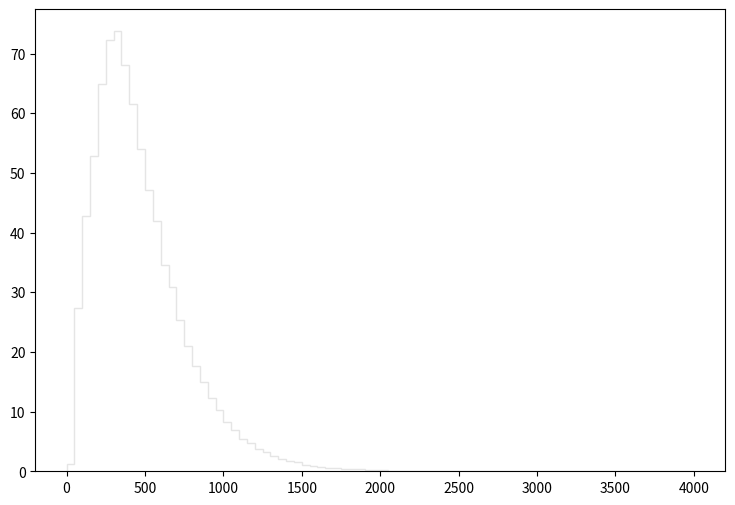

Recreate this plot in Python. (Note: this script raises an exception after producing the figure.)
def selection_12():

    # Library import
    import numpy
    import matplotlib
    import matplotlib.pyplot   as plt
    import matplotlib.gridspec as gridspec

    # Library version
    matplotlib_version = matplotlib.__version__
    numpy_version      = numpy.__version__

    # Histo binning
    xBinning = numpy.linspace(0.0,4000.0,81,endpoint=True)

    # Creating data sequence: middle of each bin
    xData = numpy.array([25.0,75.0,125.0,175.0,225.0,275.0,325.0,375.0,425.0,475.0,525.0,575.0,625.0,675.0,725.0,775.0,825.0,875.0,925.0,975.0,1025.0,1075.0,1125.0,1175.0,1225.0,1275.0,1325.0,1375.0,1425.0,1475.0,1525.0,1575.0,1625.0,1675.0,1725.0,1775.0,1825.0,1875.0,1925.0,1975.0,2025.0,2075.0,2125.0,2175.0,2225.0,2275.0,2325.0,2375.0,2425.0,2475.0,2525.0,2575.0,2625.0,2675.0,2725.0,2775.0,2825.0,2875.0,2925.0,2975.0,3025.0,3075.0,3125.0,3175.0,3225.0,3275.0,3325.0,3375.0,3425.0,3475.0,3525.0,3575.0,3625.0,3675.0,3725.0,3775.0,3825.0,3875.0,3925.0,3975.0])

    # Creating weights for histo: y13_THT_0
    y13_THT_0_weights = numpy.array([1.28554254805,27.2338457148,40.2694070479,50.9917982739,60.4245905551,66.6435054662,65.2228666287,61.3825897712,55.6590744547,49.6243993928,43.4546044415,39.1967599257,32.5970973261,29.4282759191,24.1428122442,20.2452474335,17.0805180232,14.5544680902,12.0284181573,9.96909584238,8.14313333655,6.82074241865,5.3632516113,4.68363216743,3.73789894131,3.13197423713,2.50557954971,1.96516039193,1.66629223649,1.4697763973,1.09312030551,0.884322076367,0.716464613724,0.622300690777,0.474913611383,0.388938001736,0.323432655338,0.315244462038,0.212892385792,0.237456885691,0.167857462644,0.102352116246,0.0982579995964,0.0941639229465,0.0655053463976,0.0450349231483,0.0368467578486,0.0614112697477,0.0122822539495,0.0163763345994,0.0,0.0163763345994,0.0163763345994,0.0122822539495,0.0081881692997,0.00409408464985,0.0122822539495,0.0081881692997,0.0,0.00409408464985,0.0081881692997,0.0,0.0,0.00409408464985,0.0,0.0,0.00409408464985,0.00409408464985,0.0,0.0,0.0,0.0,0.0,0.0,0.0,0.0,0.0,0.0,0.0,0.0])

    # Creating weights for histo: y13_THT_1
    y13_THT_1_weights = numpy.array([0.0,0.048601296,0.0,0.0,0.0,0.0,0.0,0.0,0.0,0.0,0.0,0.0,0.0,0.0,0.0,0.0,0.0,0.0,0.0,0.0,0.0,0.0,0.0,0.0,0.0,0.0,0.0,0.0,0.0,0.0,0.0,0.0,0.0,0.0,0.0,0.0,0.0,0.0,0.0,0.0,0.0,0.0,0.0,0.0,0.0,0.0,0.0,0.0,0.0,0.0,0.0,0.0,0.0,0.0,0.0,0.0,0.0,0.0,0.0,0.0,0.0,0.0,0.0,0.0,0.0,0.0,0.0,0.0,0.0,0.0,0.0,0.0,0.0,0.0,0.0,0.0,0.0,0.0,0.0,0.0])

    # Creating weights for histo: y13_THT_2
    y13_THT_2_weights = numpy.array([0.0,0.0,0.341401305308,0.82324848727,0.0,0.0,0.0,0.0,0.0,0.0,0.0,0.0,0.0,0.0,0.0,0.0,0.0,0.0,0.0,0.0,0.0,0.0,0.0,0.0,0.0,0.0,0.0,0.0,0.0,0.0,0.0,0.0,0.0,0.0,0.0,0.0,0.0,0.0,0.0,0.0,0.0,0.0,0.0,0.0,0.0,0.0,0.0,0.0,0.0,0.0,0.0,0.0,0.0,0.0,0.0,0.0,0.0,0.0,0.0,0.0,0.0,0.0,0.0,0.0,0.0,0.0,0.0,0.0,0.0,0.0,0.0,0.0,0.0,0.0,0.0,0.0,0.0,0.0,0.0,0.0])

    # Creating weights for histo: y13_THT_3
    y13_THT_3_weights = numpy.array([0.0,0.0,0.0,0.0,1.21010202833,1.62812376457,1.59530829634,1.61136400813,0.0,0.0,0.0,0.0,0.0,0.0,0.0,0.0,0.0,0.0,0.0,0.0,0.0,0.0,0.0,0.0,0.0,0.0,0.0,0.0,0.0,0.0,0.0,0.0,0.0,0.0,0.0,0.0,0.0,0.0,0.0,0.0,0.0,0.0,0.0,0.0,0.0,0.0,0.0,0.0,0.0,0.0,0.0,0.0,0.0,0.0,0.0,0.0,0.0,0.0,0.0,0.0,0.0,0.0,0.0,0.0,0.0,0.0,0.0,0.0,0.0,0.0,0.0,0.0,0.0,0.0,0.0,0.0,0.0,0.0,0.0,0.0])

    # Creating weights for histo: y13_THT_4
    y13_THT_4_weights = numpy.array([0.0,0.0,0.0,0.0,0.0,0.0,0.0,0.0,1.49309971083,1.19804434015,1.02828888808,0.717442862533,0.0,0.0,0.0,0.0,0.0,0.0,0.0,0.0,0.0,0.0,0.0,0.0,0.0,0.0,0.0,0.0,0.0,0.0,0.0,0.0,0.0,0.0,0.0,0.0,0.0,0.0,0.0,0.0,0.0,0.0,0.0,0.0,0.0,0.0,0.0,0.0,0.0,0.0,0.0,0.0,0.0,0.0,0.0,0.0,0.0,0.0,0.0,0.0,0.0,0.0,0.0,0.0,0.0,0.0,0.0,0.0,0.0,0.0,0.0,0.0,0.0,0.0,0.0,0.0,0.0,0.0,0.0,0.0])

    # Creating weights for histo: y13_THT_5
    y13_THT_5_weights = numpy.array([0.0,0.0,0.0,0.0,0.0,0.0,0.0,0.0,0.0,0.0,0.0,0.0,0.60297403431,0.445927156591,0.341043119208,0.249816835092,0.0,0.0,0.0,0.0,0.0,0.0,0.0,0.0,0.0,0.0,0.0,0.0,0.0,0.0,0.0,0.0,0.0,0.0,0.0,0.0,0.0,0.0,0.0,0.0,0.0,0.0,0.0,0.0,0.0,0.0,0.0,0.0,0.0,0.0,0.0,0.0,0.0,0.0,0.0,0.0,0.0,0.0,0.0,0.0,0.0,0.0,0.0,0.0,0.0,0.0,0.0,0.0,0.0,0.0,0.0,0.0,0.0,0.0,0.0,0.0,0.0,0.0,0.0,0.0])

    # Creating weights for histo: y13_THT_6
    y13_THT_6_weights = numpy.array([0.0,0.0,0.0,0.0,0.0,0.0,0.0,0.0,0.0,0.0,0.0,0.0,0.0,0.0,0.0,0.0,0.172666925432,0.130238205473,0.0947609835593,0.0735919704552,0.0586845150837,0.0398036397295,0.0320845638428,0.0211703427193,0.0,0.0,0.0,0.0,0.0,0.0,0.0,0.0,0.0,0.0,0.0,0.0,0.0,0.0,0.0,0.0,0.0,0.0,0.0,0.0,0.0,0.0,0.0,0.0,0.0,0.0,0.0,0.0,0.0,0.0,0.0,0.0,0.0,0.0,0.0,0.0,0.0,0.0,0.0,0.0,0.0,0.0,0.0,0.0,0.0,0.0,0.0,0.0,0.0,0.0,0.0,0.0,0.0,0.0,0.0,0.0])

    # Creating weights for histo: y13_THT_7
    y13_THT_7_weights = numpy.array([0.0,0.0,0.0,0.0,0.0,0.0,0.0,0.0,0.0,0.0,0.0,0.0,0.0,0.0,0.0,0.0,0.0,0.0,0.0,0.0,0.0,0.0,0.0,0.0,0.0158503549171,0.0118519408575,0.00881390087939,0.00645611155653,0.00431790312524,0.0031531009688,0.00287133846014,0.00157555429442,0.0,0.0,0.0,0.0,0.0,0.0,0.0,0.0,0.0,0.0,0.0,0.0,0.0,0.0,0.0,0.0,0.0,0.0,0.0,0.0,0.0,0.0,0.0,0.0,0.0,0.0,0.0,0.0,0.0,0.0,0.0,0.0,0.0,0.0,0.0,0.0,0.0,0.0,0.0,0.0,0.0,0.0,0.0,0.0,0.0,0.0,0.0,0.0])

    # Creating weights for histo: y13_THT_8
    y13_THT_8_weights = numpy.array([0.0,0.0,0.0,0.0,0.0,0.0,0.0,0.0,0.0,0.0,0.0,0.0,0.0,0.0,0.0,0.0,0.0,0.0,0.0,0.0,0.0,0.0,0.0,0.0,0.0,0.0,0.0,0.0,0.0,0.0,0.0,0.0,0.00144692825635,0.000880142015735,0.000851081704725,0.000596401291866,0.000480543584776,0.000340900647453,0.000312327515974,0.00019621545395,0.000225241761878,2.81995281811e-05,0.000113534717485,2.81995281811e-05,5.6878173154e-05,5.67987781843e-05,5.67472687118e-05,8.51264489853e-05,2.83498693196e-05,0.0,0.0,0.0,0.0,0.0,0.0,2.79727320775e-05,0.0,0.0,0.0,0.0,0.0,0.0,0.0,0.0,0.0,0.0,0.0,0.0,0.0,0.0,0.0,0.0,0.0,0.0,0.0,0.0,0.0,0.0,0.0,0.0])

    # Creating weights for histo: y13_THT_9
    y13_THT_9_weights = numpy.array([0.0,0.0,0.0,0.0,0.0,0.0,0.0,0.0,0.0,0.0,0.0,0.0,0.0,0.0,0.0,0.0,0.0,0.0,0.0,0.0,0.0,0.0,0.0,0.0,0.0,0.0,0.0,0.0,0.0,0.0,0.0,0.0,0.0,0.0,0.0,0.0,0.0,0.0,0.0,0.0,0.0,0.0,0.0,0.0,0.0,0.0,0.0,0.0,0.0,0.0,0.0,0.0,0.0,0.0,0.0,0.0,0.0,0.0,0.0,0.0,0.0,0.0,0.0,0.0,0.0,0.0,0.0,0.0,0.0,0.0,0.0,0.0,0.0,0.0,0.0,0.0,0.0,0.0,0.0,0.0])

    # Creating weights for histo: y13_THT_10
    y13_THT_10_weights = numpy.array([0.0,0.0,2.10674221742,1.0529581672,0.0,0.0,0.0,0.0,0.0,0.0,0.0,0.0,0.0,0.0,0.0,0.0,0.0,0.0,0.0,0.0,0.0,0.0,0.0,0.0,0.0,0.0,0.0,0.0,0.0,0.0,0.0,0.0,0.0,0.0,0.0,0.0,0.0,0.0,0.0,0.0,0.0,0.0,0.0,0.0,0.0,0.0,0.0,0.0,0.0,0.0,0.0,0.0,0.0,0.0,0.0,0.0,0.0,0.0,0.0,0.0,0.0,0.0,0.0,0.0,0.0,0.0,0.0,0.0,0.0,0.0,0.0,0.0,0.0,0.0,0.0,0.0,0.0,0.0,0.0,0.0])

    # Creating weights for histo: y13_THT_11
    y13_THT_11_weights = numpy.array([0.0,0.0,0.0,0.0,3.22355653936,3.91648758464,6.91005084012,5.06774515126,0.0,0.0,0.0,0.0,0.0,0.0,0.0,0.0,0.0,0.0,0.0,0.0,0.0,0.0,0.0,0.0,0.0,0.0,0.0,0.0,0.0,0.0,0.0,0.0,0.0,0.0,0.0,0.0,0.0,0.0,0.0,0.0,0.0,0.0,0.0,0.0,0.0,0.0,0.0,0.0,0.0,0.0,0.0,0.0,0.0,0.0,0.0,0.0,0.0,0.0,0.0,0.0,0.0,0.0,0.0,0.0,0.0,0.0,0.0,0.0,0.0,0.0,0.0,0.0,0.0,0.0,0.0,0.0,0.0,0.0,0.0,0.0])

    # Creating weights for histo: y13_THT_12
    y13_THT_12_weights = numpy.array([0.0,0.0,0.0,0.0,0.0,0.0,0.0,0.0,4.37471893037,3.21280871714,2.60323297969,2.07636941127,0.0,0.0,0.0,0.0,0.0,0.0,0.0,0.0,0.0,0.0,0.0,0.0,0.0,0.0,0.0,0.0,0.0,0.0,0.0,0.0,0.0,0.0,0.0,0.0,0.0,0.0,0.0,0.0,0.0,0.0,0.0,0.0,0.0,0.0,0.0,0.0,0.0,0.0,0.0,0.0,0.0,0.0,0.0,0.0,0.0,0.0,0.0,0.0,0.0,0.0,0.0,0.0,0.0,0.0,0.0,0.0,0.0,0.0,0.0,0.0,0.0,0.0,0.0,0.0,0.0,0.0,0.0,0.0])

    # Creating weights for histo: y13_THT_13
    y13_THT_13_weights = numpy.array([0.0,0.0,0.0,0.0,0.0,0.0,0.0,0.0,0.0,0.0,0.0,0.0,1.31077572066,1.04841824069,0.816446335376,0.423625755548,0.0,0.0,0.0,0.0,0.0,0.0,0.0,0.0,0.0,0.0,0.0,0.0,0.0,0.0,0.0,0.0,0.0,0.0,0.0,0.0,0.0,0.0,0.0,0.0,0.0,0.0,0.0,0.0,0.0,0.0,0.0,0.0,0.0,0.0,0.0,0.0,0.0,0.0,0.0,0.0,0.0,0.0,0.0,0.0,0.0,0.0,0.0,0.0,0.0,0.0,0.0,0.0,0.0,0.0,0.0,0.0,0.0,0.0,0.0,0.0,0.0,0.0,0.0,0.0])

    # Creating weights for histo: y13_THT_14
    y13_THT_14_weights = numpy.array([0.0,0.0,0.0,0.0,0.0,0.0,0.0,0.0,0.0,0.0,0.0,0.0,0.0,0.0,0.0,0.0,0.424432045545,0.350834347759,0.19518284527,0.164096913508,0.115967493091,0.0990156890494,0.0565609806345,0.0650786851446,0.0,0.0,0.0,0.0,0.0,0.0,0.0,0.0,0.0,0.0,0.0,0.0,0.0,0.0,0.0,0.0,0.0,0.0,0.0,0.0,0.0,0.0,0.0,0.0,0.0,0.0,0.0,0.0,0.0,0.0,0.0,0.0,0.0,0.0,0.0,0.0,0.0,0.0,0.0,0.0,0.0,0.0,0.0,0.0,0.0,0.0,0.0,0.0,0.0,0.0,0.0,0.0,0.0,0.0,0.0,0.0])

    # Creating weights for histo: y13_THT_15
    y13_THT_15_weights = numpy.array([0.0,0.0,0.0,0.0,0.0,0.0,0.0,0.0,0.0,0.0,0.0,0.0,0.0,0.0,0.0,0.0,0.0,0.0,0.0,0.0,0.0,0.0,0.0,0.0,0.032007230665,0.018294757707,0.00762592704651,0.0136817673588,0.00911792724347,0.00608509100035,0.0091035258683,0.0091871176666,0.0,0.0,0.0,0.0,0.0,0.0,0.0,0.0,0.0,0.0,0.0,0.0,0.0,0.0,0.0,0.0,0.0,0.0,0.0,0.0,0.0,0.0,0.0,0.0,0.0,0.0,0.0,0.0,0.0,0.0,0.0,0.0,0.0,0.0,0.0,0.0,0.0,0.0,0.0,0.0,0.0,0.0,0.0,0.0,0.0,0.0,0.0,0.0])

    # Creating weights for histo: y13_THT_16
    y13_THT_16_weights = numpy.array([0.0,0.0,0.0,0.0,0.0,0.0,0.0,0.0,0.0,0.0,0.0,0.0,0.0,0.0,0.0,0.0,0.0,0.0,0.0,0.0,0.0,0.0,0.0,0.0,0.0,0.0,0.0,0.0,0.0,0.0,0.0,0.0,0.00252724631491,0.00162449497444,0.00144392114531,0.000540700508915,0.000180970247521,0.00108431958418,0.000361809215378,0.000180003628817,0.000723210424343,0.000180503377,0.0,0.000361395780686,0.0,0.0,0.0,0.000180203012211,0.0,0.0,0.000180755041269,0.000180766975784,0.0,0.0,0.0,0.0,0.0,0.0,0.0,0.0,0.0,0.0,0.0,0.0,0.0,0.0,0.0,0.0,0.0,0.0,0.0,0.0,0.0,0.0,0.0,0.0,0.0,0.0,0.0,0.0])

    # Creating a new Canvas
    fig   = plt.figure(figsize=(12,6),dpi=80)
    frame = gridspec.GridSpec(1,1,right=0.7)
    pad   = fig.add_subplot(frame[0])

    # Creating a new Stack
    pad.hist(x=xData, bins=xBinning, weights=y13_THT_0_weights+y13_THT_1_weights+y13_THT_2_weights+y13_THT_3_weights+y13_THT_4_weights+y13_THT_5_weights+y13_THT_6_weights+y13_THT_7_weights+y13_THT_8_weights+y13_THT_9_weights+y13_THT_10_weights+y13_THT_11_weights+y13_THT_12_weights+y13_THT_13_weights+y13_THT_14_weights+y13_THT_15_weights+y13_THT_16_weights,\
             label="$bg\_dip\_1600\_inf$", histtype="step", rwidth=1.0,\
             color=None, edgecolor="#e5e5e5", linewidth=1, linestyle="solid",\
             bottom=None, cumulative=False, normed=False, align="mid", orientation="vertical")

    pad.hist(x=xData, bins=xBinning, weights=y13_THT_0_weights+y13_THT_1_weights+y13_THT_2_weights+y13_THT_3_weights+y13_THT_4_weights+y13_THT_5_weights+y13_THT_6_weights+y13_THT_7_weights+y13_THT_8_weights+y13_THT_9_weights+y13_THT_10_weights+y13_THT_11_weights+y13_THT_12_weights+y13_THT_13_weights+y13_THT_14_weights+y13_THT_15_weights,\
             label="$bg\_dip\_1200\_1600$", histtype="step", rwidth=1.0,\
             color=None, edgecolor="#f2f2f2", linewidth=1, linestyle="solid",\
             bottom=None, cumulative=False, normed=False, align="mid", orientation="vertical")

    pad.hist(x=xData, bins=xBinning, weights=y13_THT_0_weights+y13_THT_1_weights+y13_THT_2_weights+y13_THT_3_weights+y13_THT_4_weights+y13_THT_5_weights+y13_THT_6_weights+y13_THT_7_weights+y13_THT_8_weights+y13_THT_9_weights+y13_THT_10_weights+y13_THT_11_weights+y13_THT_12_weights+y13_THT_13_weights+y13_THT_14_weights,\
             label="$bg\_dip\_800\_1200$", histtype="step", rwidth=1.0,\
             color=None, edgecolor="#ccc6aa", linewidth=1, linestyle="solid",\
             bottom=None, cumulative=False, normed=False, align="mid", orientation="vertical")

    pad.hist(x=xData, bins=xBinning, weights=y13_THT_0_weights+y13_THT_1_weights+y13_THT_2_weights+y13_THT_3_weights+y13_THT_4_weights+y13_THT_5_weights+y13_THT_6_weights+y13_THT_7_weights+y13_THT_8_weights+y13_THT_9_weights+y13_THT_10_weights+y13_THT_11_weights+y13_THT_12_weights+y13_THT_13_weights,\
             label="$bg\_dip\_600\_800$", histtype="step", rwidth=1.0,\
             color=None, edgecolor="#ccc6aa", linewidth=1, linestyle="solid",\
             bottom=None, cumulative=False, normed=False, align="mid", orientation="vertical")

    pad.hist(x=xData, bins=xBinning, weights=y13_THT_0_weights+y13_THT_1_weights+y13_THT_2_weights+y13_THT_3_weights+y13_THT_4_weights+y13_THT_5_weights+y13_THT_6_weights+y13_THT_7_weights+y13_THT_8_weights+y13_THT_9_weights+y13_THT_10_weights+y13_THT_11_weights+y13_THT_12_weights,\
             label="$bg\_dip\_400\_600$", histtype="step", rwidth=1.0,\
             color=None, edgecolor="#c1bfa8", linewidth=1, linestyle="solid",\
             bottom=None, cumulative=False, normed=False, align="mid", orientation="vertical")

    pad.hist(x=xData, bins=xBinning, weights=y13_THT_0_weights+y13_THT_1_weights+y13_THT_2_weights+y13_THT_3_weights+y13_THT_4_weights+y13_THT_5_weights+y13_THT_6_weights+y13_THT_7_weights+y13_THT_8_weights+y13_THT_9_weights+y13_THT_10_weights+y13_THT_11_weights,\
             label="$bg\_dip\_200\_400$", histtype="step", rwidth=1.0,\
             color=None, edgecolor="#bab5a3", linewidth=1, linestyle="solid",\
             bottom=None, cumulative=False, normed=False, align="mid", orientation="vertical")

    pad.hist(x=xData, bins=xBinning, weights=y13_THT_0_weights+y13_THT_1_weights+y13_THT_2_weights+y13_THT_3_weights+y13_THT_4_weights+y13_THT_5_weights+y13_THT_6_weights+y13_THT_7_weights+y13_THT_8_weights+y13_THT_9_weights+y13_THT_10_weights,\
             label="$bg\_dip\_100\_200$", histtype="step", rwidth=1.0,\
             color=None, edgecolor="#b2a596", linewidth=1, linestyle="solid",\
             bottom=None, cumulative=False, normed=False, align="mid", orientation="vertical")

    pad.hist(x=xData, bins=xBinning, weights=y13_THT_0_weights+y13_THT_1_weights+y13_THT_2_weights+y13_THT_3_weights+y13_THT_4_weights+y13_THT_5_weights+y13_THT_6_weights+y13_THT_7_weights+y13_THT_8_weights+y13_THT_9_weights,\
             label="$bg\_dip\_0\_100$", histtype="step", rwidth=1.0,\
             color=None, edgecolor="#b7a39b", linewidth=1, linestyle="solid",\
             bottom=None, cumulative=False, normed=False, align="mid", orientation="vertical")

    pad.hist(x=xData, bins=xBinning, weights=y13_THT_0_weights+y13_THT_1_weights+y13_THT_2_weights+y13_THT_3_weights+y13_THT_4_weights+y13_THT_5_weights+y13_THT_6_weights+y13_THT_7_weights+y13_THT_8_weights,\
             label="$bg\_vbf\_1600\_inf$", histtype="step", rwidth=1.0,\
             color=None, edgecolor="#ad998c", linewidth=1, linestyle="solid",\
             bottom=None, cumulative=False, normed=False, align="mid", orientation="vertical")

    pad.hist(x=xData, bins=xBinning, weights=y13_THT_0_weights+y13_THT_1_weights+y13_THT_2_weights+y13_THT_3_weights+y13_THT_4_weights+y13_THT_5_weights+y13_THT_6_weights+y13_THT_7_weights,\
             label="$bg\_vbf\_1200\_1600$", histtype="step", rwidth=1.0,\
             color=None, edgecolor="#9b8e82", linewidth=1, linestyle="solid",\
             bottom=None, cumulative=False, normed=False, align="mid", orientation="vertical")

    pad.hist(x=xData, bins=xBinning, weights=y13_THT_0_weights+y13_THT_1_weights+y13_THT_2_weights+y13_THT_3_weights+y13_THT_4_weights+y13_THT_5_weights+y13_THT_6_weights,\
             label="$bg\_vbf\_800\_1200$", histtype="step", rwidth=1.0,\
             color=None, edgecolor="#876656", linewidth=1, linestyle="solid",\
             bottom=None, cumulative=False, normed=False, align="mid", orientation="vertical")

    pad.hist(x=xData, bins=xBinning, weights=y13_THT_0_weights+y13_THT_1_weights+y13_THT_2_weights+y13_THT_3_weights+y13_THT_4_weights+y13_THT_5_weights,\
             label="$bg\_vbf\_600\_800$", histtype="step", rwidth=1.0,\
             color=None, edgecolor="#afcec6", linewidth=1, linestyle="solid",\
             bottom=None, cumulative=False, normed=False, align="mid", orientation="vertical")

    pad.hist(x=xData, bins=xBinning, weights=y13_THT_0_weights+y13_THT_1_weights+y13_THT_2_weights+y13_THT_3_weights+y13_THT_4_weights,\
             label="$bg\_vbf\_400\_600$", histtype="step", rwidth=1.0,\
             color=None, edgecolor="#84c1a3", linewidth=1, linestyle="solid",\
             bottom=None, cumulative=False, normed=False, align="mid", orientation="vertical")

    pad.hist(x=xData, bins=xBinning, weights=y13_THT_0_weights+y13_THT_1_weights+y13_THT_2_weights+y13_THT_3_weights,\
             label="$bg\_vbf\_200\_400$", histtype="step", rwidth=1.0,\
             color=None, edgecolor="#89a8a0", linewidth=1, linestyle="solid",\
             bottom=None, cumulative=False, normed=False, align="mid", orientation="vertical")

    pad.hist(x=xData, bins=xBinning, weights=y13_THT_0_weights+y13_THT_1_weights+y13_THT_2_weights,\
             label="$bg\_vbf\_100\_200$", histtype="step", rwidth=1.0,\
             color=None, edgecolor="#829e8c", linewidth=1, linestyle="solid",\
             bottom=None, cumulative=False, normed=False, align="mid", orientation="vertical")

    pad.hist(x=xData, bins=xBinning, weights=y13_THT_0_weights+y13_THT_1_weights,\
             label="$bg\_vbf\_0\_100$", histtype="step", rwidth=1.0,\
             color=None, edgecolor="#adbcc6", linewidth=1, linestyle="solid",\
             bottom=None, cumulative=False, normed=False, align="mid", orientation="vertical")

    pad.hist(x=xData, bins=xBinning, weights=y13_THT_0_weights,\
             label="$signal$", histtype="step", rwidth=1.0,\
             color=None, edgecolor="#7a8e99", linewidth=1, linestyle="solid",\
             bottom=None, cumulative=False, normed=False, align="mid", orientation="vertical")


    # Axis
    plt.rc('text',usetex=False)
    plt.xlabel(r"THT",\
               fontsize=16,color="black")
    plt.ylabel(r"$\mathrm{Events}$ $(\mathcal{L}_{\mathrm{int}} = 40.0\ \mathrm{fb}^{-1})$ ",\
               fontsize=16,color="black")

    # Boundary of y-axis
    ymax=(y13_THT_0_weights+y13_THT_1_weights+y13_THT_2_weights+y13_THT_3_weights+y13_THT_4_weights+y13_THT_5_weights+y13_THT_6_weights+y13_THT_7_weights+y13_THT_8_weights+y13_THT_9_weights+y13_THT_10_weights+y13_THT_11_weights+y13_THT_12_weights+y13_THT_13_weights+y13_THT_14_weights+y13_THT_15_weights+y13_THT_16_weights).max()*1.1
    ymin=0 # linear scale
    #ymin=min([x for x in (y13_THT_0_weights+y13_THT_1_weights+y13_THT_2_weights+y13_THT_3_weights+y13_THT_4_weights+y13_THT_5_weights+y13_THT_6_weights+y13_THT_7_weights+y13_THT_8_weights+y13_THT_9_weights+y13_THT_10_weights+y13_THT_11_weights+y13_THT_12_weights+y13_THT_13_weights+y13_THT_14_weights+y13_THT_15_weights+y13_THT_16_weights) if x])/100. # log scale
    plt.gca().set_ylim(ymin,ymax)

    # Log/Linear scale for X-axis
    plt.gca().set_xscale("linear")
    #plt.gca().set_xscale("log",nonposx="clip")

    # Log/Linear scale for Y-axis
    plt.gca().set_yscale("linear")
    #plt.gca().set_yscale("log",nonposy="clip")

    # Legend
    plt.legend(bbox_to_anchor=(1.05,1), loc=2, borderaxespad=0.)

    # Saving the image
    plt.savefig('../../HTML/MadAnalysis5job_0/selection_12.png')
    plt.savefig('../../PDF/MadAnalysis5job_0/selection_12.png')
    plt.savefig('../../DVI/MadAnalysis5job_0/selection_12.eps')

# Running!
if __name__ == '__main__':
    selection_12()
